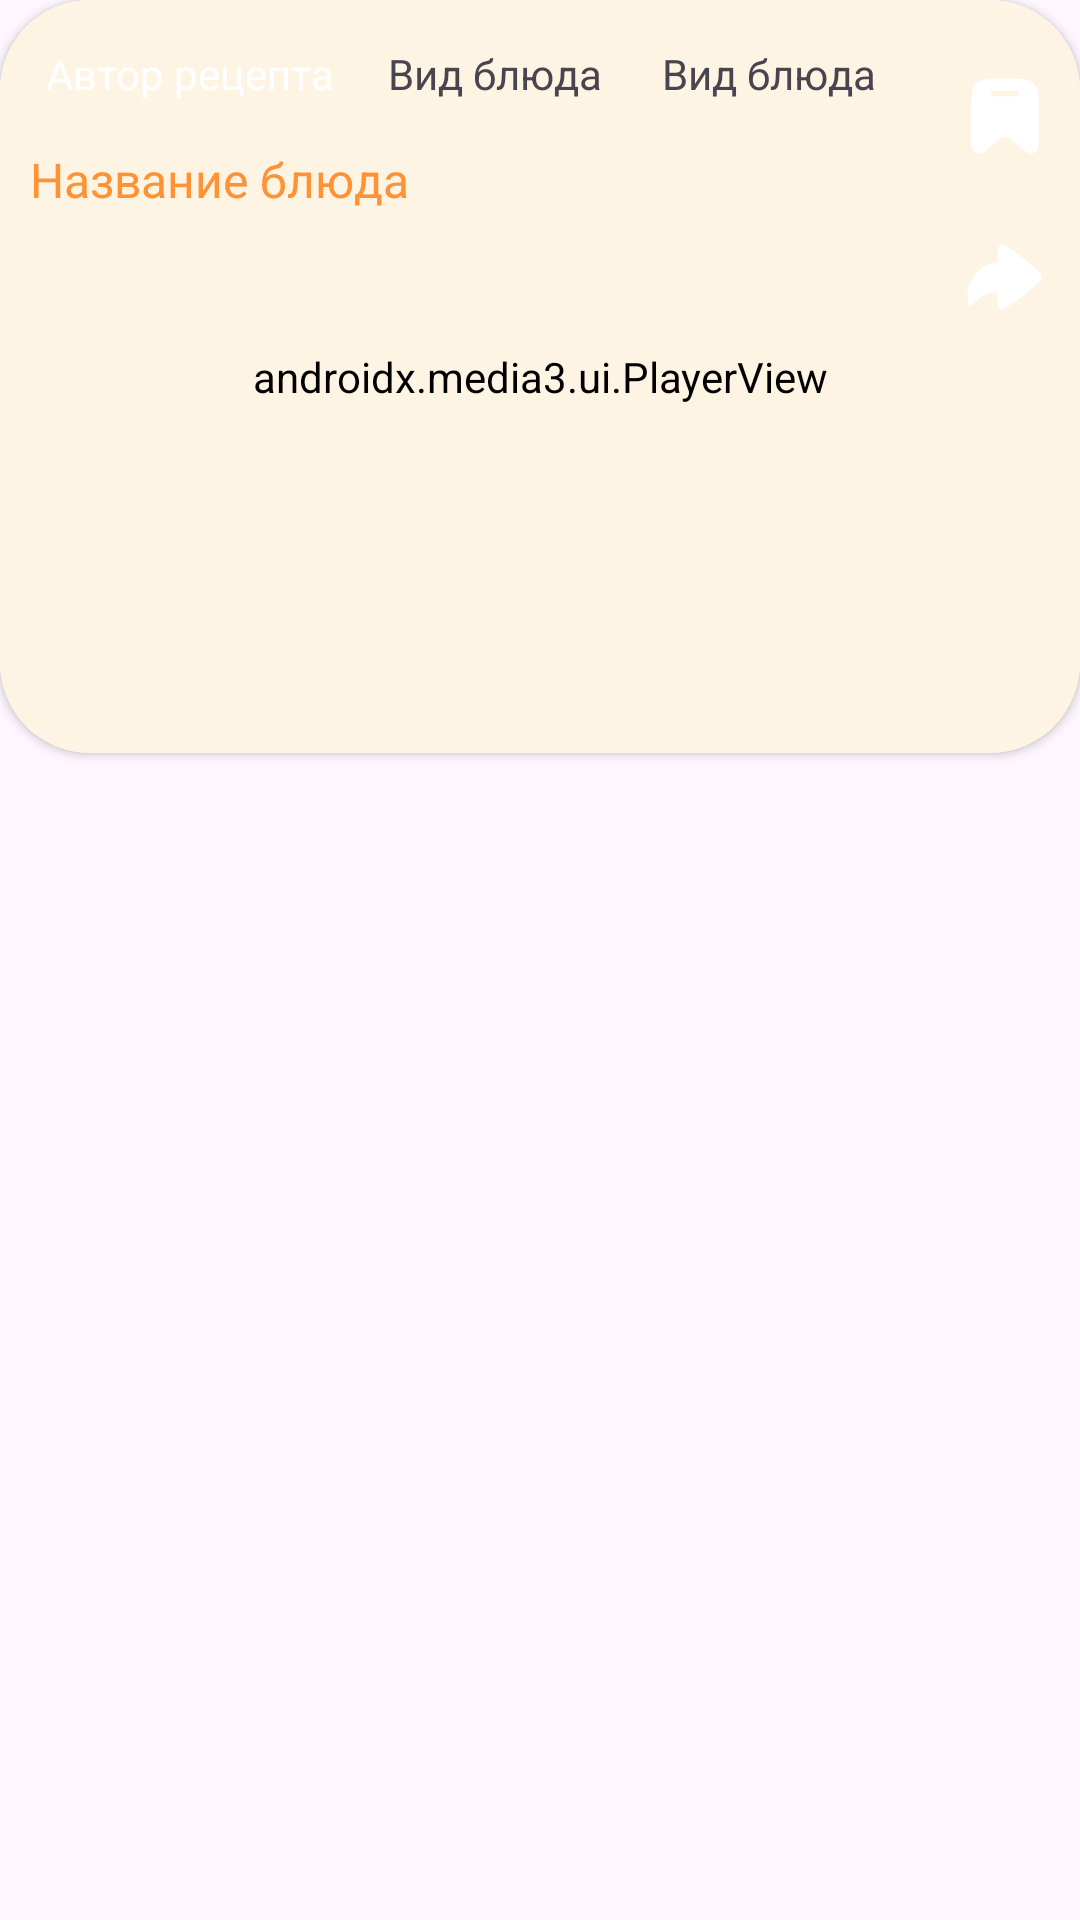

Produce the Android XML layout that renders to this screen, including the resource entries it uses.
<!-- AndroidManifest.xml: application theme Base.Theme.RecipesForEveryTaste -->
<!-- res/layout/recipe_video_item.xml -->
<?xml version="1.0" encoding="utf-8"?>
<androidx.constraintlayout.widget.ConstraintLayout
    xmlns:android="http://schemas.android.com/apk/res/android"
    xmlns:app="http://schemas.android.com/apk/res-auto"
    xmlns:tools="http://schemas.android.com/tools"
    android:id="@+id/recipeVideoLayout"
    android:layout_width="match_parent"
    android:layout_height="match_parent"
    android:layout_marginTop="20dp"
    android:layout_marginStart="20dp"
    android:layout_marginEnd="20dp"
    android:layout_marginBottom="150dp">

    <androidx.cardview.widget.CardView
        android:id="@+id/cardVideo"
        android:layout_width="match_parent"
        android:layout_height="wrap_content"
        android:elevation="5dp"
        app:cardCornerRadius="30dp"
        app:layout_constraintEnd_toEndOf="parent"
        app:layout_constraintStart_toStartOf="parent"
        app:layout_constraintTop_toTopOf="parent"
        tools:ignore="MissingConstraints">

        <androidx.media3.ui.PlayerView
            android:id="@+id/videoRecipe"
            android:layout_width="match_parent"
            android:layout_height="match_parent"
            app:layout_constraintBottom_toBottomOf="@+id/cardVideo"
            app:layout_constraintEnd_toEndOf="@+id/cardVideo"
            app:layout_constraintStart_toStartOf="@+id/cardVideo"
            app:layout_constraintTop_toTopOf="@+id/cardVideo"
            app:resize_mode="fill"
            android:backgroundTint="@color/cream"/>

        <androidx.constraintlayout.widget.ConstraintLayout
            android:layout_width="match_parent"
            android:layout_height="match_parent">

            <FrameLayout
                android:id="@+id/layoutRecipeAuthor"
                android:layout_width="wrap_content"
                android:layout_height="wrap_content"
                android:layout_marginStart="10dp"
                android:layout_marginTop="10dp"
                android:background="@drawable/background_frame"
                android:backgroundTint="@color/orange"
                android:elevation="3dp"
                app:layout_constraintStart_toStartOf="parent"
                app:layout_constraintTop_toTopOf="parent">

                <TextView
                    android:id="@+id/authorRecipe"
                    android:layout_width="wrap_content"
                    android:layout_height="wrap_content"
                    android:padding="5dp"
                    android:text="Автор рецепта"
                    android:textAlignment="center"
                    android:textColor="@color/white" />
            </FrameLayout>

            <LinearLayout
                android:layout_width="wrap_content"
                android:layout_height="wrap_content"
                android:layout_marginTop="7dp"
                android:gravity="center_vertical"
                android:orientation="horizontal"
                android:paddingStart="3dp"
                android:paddingEnd="3dp"
                app:layout_constraintStart_toEndOf="@+id/layoutRecipeAuthor"
                app:layout_constraintTop_toTopOf="parent">

                <FrameLayout
                    android:layout_width="wrap_content"
                    android:layout_height="wrap_content"
                    android:layout_margin="5dp"
                    android:background="@drawable/background_frame"
                    android:elevation="3dp">

                    <TextView
                        android:id="@+id/nationalityRecipe"
                        android:layout_width="wrap_content"
                        android:layout_height="25dp"
                        android:layout_marginStart="5dp"
                        android:layout_marginEnd="5dp"
                        android:gravity="center"
                        android:text="Вид блюда" />
                </FrameLayout>

                <FrameLayout
                    android:layout_width="wrap_content"
                    android:layout_height="wrap_content"
                    android:layout_margin="5dp"
                    android:background="@drawable/background_frame"
                    android:elevation="3dp">

                    <TextView
                        android:id="@+id/сlassificationRecipe"
                        android:layout_width="wrap_content"
                        android:layout_height="25dp"
                        android:layout_marginStart="5dp"
                        android:layout_marginEnd="5dp"
                        android:gravity="center"
                        android:text="Вид блюда" />
                </FrameLayout>

            </LinearLayout>

            <FrameLayout
                android:layout_width="wrap_content"
                android:layout_height="wrap_content"
                android:layout_margin="5dp"
                android:background="@drawable/background_frame"
                android:elevation="3dp"
                app:layout_constraintStart_toStartOf="parent"
                app:layout_constraintTop_toBottomOf="@+id/layoutRecipeAuthor">

                <TextView
                    android:id="@+id/nameRecipe"
                    android:layout_width="wrap_content"
                    android:layout_height="wrap_content"
                    android:padding="5dp"
                    android:text="Название блюда"
                    android:textAlignment="center"
                    android:textColor="@color/orange"
                    android:textSize="16sp" />

            </FrameLayout>

            <LinearLayout
                android:id="@+id/layoutButtons"
                android:layout_width="0dp"
                android:layout_height="wrap_content"
                android:layout_marginBottom="130dp"
                android:gravity="center"
                android:orientation="vertical"
                android:paddingStart="10dp"
                android:paddingEnd="10dp"
                app:layout_constraintBottom_toBottomOf="parent"
                app:layout_constraintEnd_toEndOf="parent">

                <LinearLayout
                    android:layout_width="wrap_content"
                    android:layout_height="wrap_content"
                    android:orientation="vertical"
                    android:gravity="center">
                    <ImageButton
                        android:id="@+id/recipeHeart"
                        android:layout_width="wrap_content"
                        android:layout_height="wrap_content"
                        android:background="@color/transparent"
                        android:src="@drawable/heart_video"
                        app:tint="@color/white"/>
                    <TextView
                        android:id="@+id/recipeLikes"
                        android:layout_width="wrap_content"
                        android:layout_height="wrap_content"
                        android:textSize="10dp"
                        android:textColor="@color/white"/>
                </LinearLayout>

                <LinearLayout
                    android:layout_width="wrap_content"
                    android:layout_height="wrap_content"
                    android:layout_marginTop="10dp"
                    android:layout_marginBottom="10dp"
                    android:orientation="vertical"
                    android:gravity="center">
                    <ImageButton
                        android:id="@+id/recipeSave"
                        android:layout_width="wrap_content"
                        android:layout_height="wrap_content"
                        android:background="@color/transparent"
                        android:src="@drawable/bookmark_video"
                        app:tint="@color/white"/>
                    <TextView
                        android:id="@+id/recipeFavorites"
                        android:layout_width="wrap_content"
                        android:layout_height="wrap_content"
                        android:textSize="10dp"
                        android:textColor="@color/white"/>
                </LinearLayout>

                <LinearLayout
                    android:layout_width="wrap_content"
                    android:layout_height="wrap_content"
                    android:orientation="vertical"
                    android:gravity="center">
                    <ImageButton
                        android:id="@+id/recipeShare"
                        android:layout_width="wrap_content"
                        android:layout_height="wrap_content"
                        android:background="@color/transparent"
                        android:src="@drawable/share_video"
                        app:tint="@color/white"/>
                    <TextView
                        android:id="@+id/recipeShares"
                        android:layout_width="wrap_content"
                        android:layout_height="wrap_content"
                        android:textSize="10dp"
                        android:textColor="@color/white"/>
                </LinearLayout>

            </LinearLayout>
        </androidx.constraintlayout.widget.ConstraintLayout>

    </androidx.cardview.widget.CardView>

</androidx.constraintlayout.widget.ConstraintLayout>
<!-- resources referenced by this layout -->
<resources>
  <color name="cream">#FDF4E3</color>
  <color name="orange">#FF9234</color>
  <color name="transparent">@android:color/transparent</color>
  <color name="white">#FFFFFFFF</color>
  <!-- drawable bookmark_video (drawable) -->
  <vector xmlns:android="http://schemas.android.com/apk/res/android"
      android:width="30dp"
      android:height="30dp"
      android:viewportWidth="24"
      android:viewportHeight="24">
    <path
        android:pathData="M21,11.097V16.091C21,19.188 21,20.736 20.266,21.412C19.916,21.735 19.474,21.938 19.003,21.992C18.016,22.104 16.863,21.085 14.558,19.046C13.539,18.145 13.029,17.694 12.44,17.575C12.149,17.517 11.851,17.517 11.56,17.575C10.971,17.694 10.461,18.145 9.442,19.046C7.137,21.085 5.984,22.104 4.997,21.992C4.526,21.938 4.084,21.735 3.734,21.412C3,20.736 3,19.188 3,16.091V11.097C3,6.809 3,4.665 4.318,3.332C5.636,2 7.757,2 12,2C16.243,2 18.364,2 19.682,3.332C21,4.665 21,6.809 21,11.097ZM8.25,6C8.25,5.586 8.586,5.25 9,5.25H15C15.414,5.25 15.75,5.586 15.75,6C15.75,6.414 15.414,6.75 15,6.75H9C8.586,6.75 8.25,6.414 8.25,6Z"
        android:fillColor="#1C274D"
        android:fillType="evenOdd"/>
  </vector>
  <!-- drawable share_video (drawable) -->
  <vector xmlns:android="http://schemas.android.com/apk/res/android"
      android:width="30dp"
      android:height="30dp"
      android:viewportWidth="24"
      android:viewportHeight="24">
    <path
        android:pathData="M10.114,4.491L9.911,7.635L9.891,8.052L9.801,8.061C5.363,8.583 2,12.367 2,17C2,17.457 2.034,17.91 2.102,18.357C2.381,20.202 2.591,20.381 3.874,18.855C4.19,18.479 4.542,18.144 4.914,17.825C6.25,16.722 7.906,16.079 9.668,16.007L9.894,16.002L9.955,17.231L10.122,19.576C10.201,20.38 11.047,20.929 11.825,20.49C12.177,20.292 12.52,20.081 12.864,19.871C14.652,18.752 16.325,17.467 17.955,16.132C18.915,15.333 19.756,14.574 20.471,13.884C20.801,13.561 21.13,13.238 21.45,12.904C21.912,12.42 21.958,11.619 21.474,11.112C20.36,9.947 18.786,8.488 16.827,6.94C15.239,5.698 13.597,4.538 11.857,3.519C11.02,3.042 10.19,3.696 10.114,4.491Z"
        android:strokeWidth="1"
        android:fillColor="#09244B"
        android:fillType="nonZero"
        android:strokeColor="#00000000"/>
  </vector>
  <style name="Base.Theme.RecipesForEveryTaste" parent="Theme.Material3.DayNight.NoActionBar">
          
          <item name="colorPrimary">@color/green</item>
          <item name="android:windowActivityTransitions">true</item>
      </style>
  <color name="green">#FF274F35</color>
</resources>
